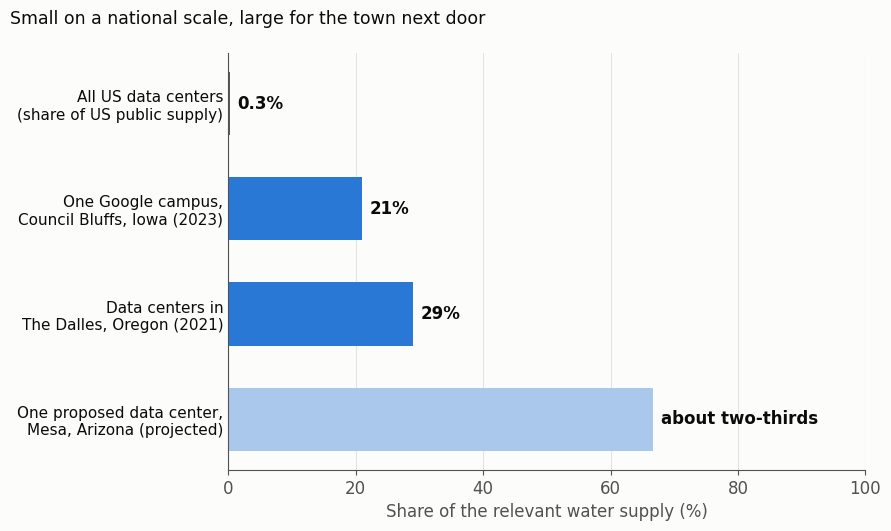

Write the Python code that produced this figure.
# Figure for the blog post "How much water and carbon does AI use?" (2026-10-20).
# Data reported in Privette, Barros & Cai (2026), AGU Advances 7, e2025AV002140, doi:10.1029/2025AV002140:
#   US data centers combined: about 0.3% of the public water supply of the contiguous US;
#   Google, Council Bluffs (Iowa), 2023: about 21% of the city's total water use;
#   data centers in The Dalles (Oregon), 2021: about 29% of the city's total water demand;
#   one proposed data center in Mesa (Arizona): up to 1.75 million gallons per day, about two-thirds of the
#   city's daily water supply (projection at full operation).
# Plotted by Daeha Kim. Run from the repository root: python scripts/blog/2026-10-20-local-share.py
import os, matplotlib
matplotlib.use("Agg")
import matplotlib.pyplot as plt

ink, ink2, grid, surf = "#0b0b0b", "#52514e", "#e4e3df", "#fcfcfb"
national, local, proj = "#5b5a57", "#2a78d6", "#a9c8ec"
plt.rcParams.update({"font.family": "DejaVu Sans", "font.size": 12, "axes.edgecolor": ink2,
                     "xtick.color": ink2, "ytick.color": ink})

rows = [
    ("All US data centers\n(share of US public supply)", 0.3, national, "0.3%"),
    ("One Google campus,\nCouncil Bluffs, Iowa (2023)", 21, local, "21%"),
    ("Data centers in\nThe Dalles, Oregon (2021)", 29, local, "29%"),
    ("One proposed data center,\nMesa, Arizona (projected)", 66.7, proj, "about two-thirds"),
]
fig, ax = plt.subplots(figsize=(9, 5.4), facecolor=surf); ax.set_facecolor(surf)
for i, (lab, v, c, txt) in enumerate(rows):
    ax.barh(i, v, 0.6, color=c)
    ax.text(v + 1.2, i, txt, va="center", fontsize=12, color=ink, fontweight="bold")
ax.set_yticks(range(len(rows))); ax.set_yticklabels([r[0] for r in rows], fontsize=11)
ax.invert_yaxis()
ax.set_xlim(0, 100)
ax.set_xlabel("Share of the relevant water supply (%)", color=ink2)
ax.grid(axis="x", color=grid, lw=0.8); ax.set_axisbelow(True)
for sp in ("top", "right"): ax.spines[sp].set_visible(False)
ax.tick_params(axis="y", length=0)
fig.suptitle("Small on a national scale, large for the town next door",
             x=0.012, ha="left", color=ink, fontsize=12.5)
fig.tight_layout()
os.makedirs("assets/img/blog", exist_ok=True)
fig.savefig("assets/img/blog/2026-10-20-local-share.png", dpi=170, facecolor=surf)
print("saved assets/img/blog/2026-10-20-local-share.png")
